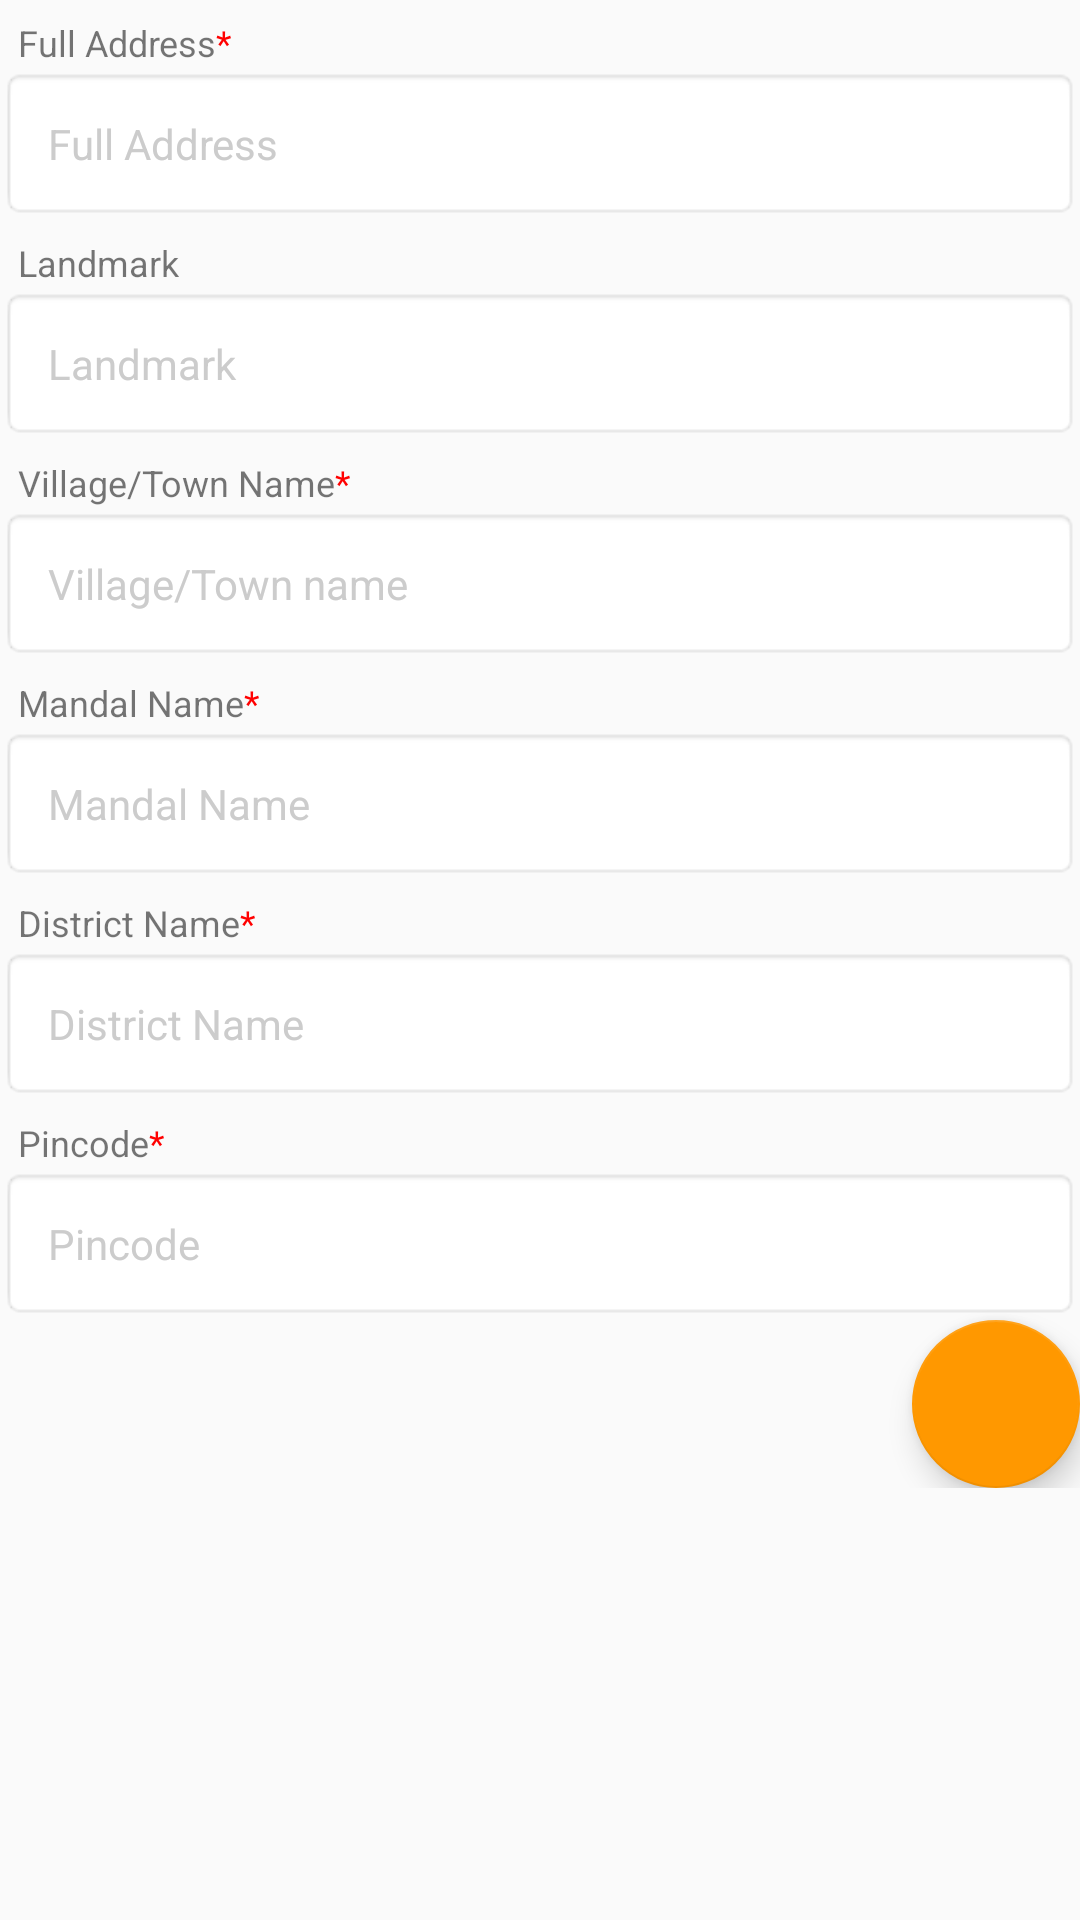

Layout XML and referenced resources for this Android screen:
<!-- AndroidManifest.xml: activity theme NoBackground -->
<!-- res/layout/activity_add_ddn_info.xml -->
<?xml version="1.0" encoding="utf-8"?>
<android.support.constraint.ConstraintLayout xmlns:android="http://schemas.android.com/apk/res/android"
    xmlns:app="http://schemas.android.com/apk/res-auto"
    xmlns:tools="http://schemas.android.com/tools"
    android:layout_width="match_parent"
    android:layout_height="match_parent"
    android:layout_margin="6dp"
    tools:context=".AddDdnInfoActivity">

    <LinearLayout
        android:layout_width="match_parent"
        android:layout_height="wrap_content"
        android:orientation="vertical">

        <TextView
            android:layout_width="wrap_content"
            android:layout_height="wrap_content"
            android:layout_marginLeft="6dp"
            android:layout_marginTop="6dp"
            android:text="@string/hint_full_address"
            android:textSize="12sp" />

        <EditText
            android:id="@+id/full_address"
            android:layout_width="match_parent"
            android:layout_height="wrap_content"
            android:background="@android:drawable/editbox_background_normal"
            android:ems="10"
            android:hint="@string/edt_hint_full_address"
            android:inputType="textMultiLine"
            android:padding="16dp"
            android:textColorHint="#CCCCCC"
            android:textSize="14sp" />

        <TextView
            android:layout_width="wrap_content"
            android:layout_height="wrap_content"
            android:layout_marginLeft="6dp"
            android:layout_marginTop="6dp"
            android:text="@string/hint_landmark"
            android:textSize="12sp" />

        <EditText
            android:id="@+id/landmark"
            android:layout_width="match_parent"
            android:layout_height="wrap_content"
            android:background="@android:drawable/editbox_background_normal"
            android:ems="10"
            android:hint="@string/edt_hint_landmark"
            android:inputType="textPersonName"
            android:padding="16dp"
            android:textColorHint="#CCCCCC"
            android:textSize="14sp" />


        <TextView
            android:layout_width="wrap_content"
            android:layout_height="wrap_content"
            android:layout_marginLeft="6dp"
            android:layout_marginTop="6dp"
            android:text="@string/hint_town"
            android:textSize="12sp" />

        <EditText
            android:id="@+id/town_name"
            android:layout_width="match_parent"
            android:layout_height="wrap_content"
            android:background="@android:drawable/editbox_background_normal"
            android:ems="10"
            android:hint="@string/edt_hint_town"
            android:inputType="textPersonName"
            android:padding="16dp"
            android:textColorHint="#CCCCCC"
            android:textSize="14sp" />

        <TextView
            android:layout_width="wrap_content"
            android:layout_height="wrap_content"
            android:layout_marginLeft="6dp"
            android:layout_marginTop="6dp"
            android:text="@string/hint_mandal"
            android:textSize="12sp" />

        <EditText
            android:id="@+id/mandal_name"
            android:layout_width="match_parent"
            android:layout_height="wrap_content"
            android:background="@android:drawable/editbox_background_normal"
            android:ems="10"
            android:hint="@string/edt_hint_mandal"
            android:inputType="textPersonName"
            android:padding="16dp"
            android:textColorHint="#CCCCCC"
            android:textSize="14sp" />

        <TextView
            android:layout_width="wrap_content"
            android:layout_height="wrap_content"
            android:layout_marginLeft="6dp"
            android:layout_marginTop="6dp"
            android:text="@string/hint_district"
            android:textSize="12sp" />

        <EditText
            android:id="@+id/district_name"
            android:layout_width="match_parent"
            android:layout_height="wrap_content"
            android:background="@android:drawable/editbox_background_normal"
            android:ems="10"
            android:hint="@string/edt_hint_district"
            android:inputType="textPersonName"
            android:padding="16dp"
            android:textColorHint="#CCCCCC"
            android:textSize="14sp" />

        <TextView
            android:layout_width="wrap_content"
            android:layout_height="wrap_content"
            android:layout_marginLeft="6dp"
            android:layout_marginTop="6dp"
            android:text="@string/hint_pincode"
            android:textSize="12sp" />

        <EditText
            android:id="@+id/pincode"
            android:layout_width="match_parent"
            android:layout_height="wrap_content"
            android:background="@android:drawable/editbox_background_normal"
            android:ems="10"
            android:hint="@string/edt_hint_pincode"
            android:inputType="number"
            android:maxLength="6"
            android:padding="16dp"
            android:textColorHint="#CCCCCC"
            android:textSize="14sp" />

        <android.support.design.widget.FloatingActionButton
            android:id="@+id/save_address_fab"
            android:layout_width="wrap_content"
            android:layout_height="wrap_content"
            android:layout_gravity="bottom|end"
            android:layout_margin="@dimen/fab_margin"
            app:srcCompat="@drawable/ic_check_white_24dp" />

    </LinearLayout>
</android.support.constraint.ConstraintLayout>
<!-- resources referenced by this layout -->
<resources>
  <string name="edt_hint_district">District Name</string>
  <string name="edt_hint_full_address">Full Address</string>
  <string name="edt_hint_landmark">Landmark</string>
  <string name="edt_hint_mandal">Mandal Name</string>
  <string name="edt_hint_pincode">Pincode</string>
  <string name="edt_hint_town">Village/Town name</string>
  <string name="hint_district">District Name<font fgcolor="#FF0000">*</font></string>
  <string name="hint_full_address">Full Address<font fgcolor="#FF0000">*</font></string>
  <string name="hint_landmark">Landmark</string>
  <string name="hint_mandal">Mandal Name<font fgcolor="#FF0000">*</font></string>
  <string name="hint_pincode">Pincode<font fgcolor="#FF0000">*</font></string>
  <string name="hint_town">Village/Town Name<font fgcolor="#FF0000">*</font></string>
  <style name="NoBackground" parent="AppTheme">
      </style>
  <style name="AppTheme" parent="Theme.AppCompat.Light.DarkActionBar">
          
          <item name="colorPrimary">@color/colorPrimary</item>
          <item name="colorPrimaryDark">@color/colorPrimaryDark</item>
          <item name="colorAccent">@color/colorAccent</item>
      </style>
  <color name="colorPrimary">#009688</color>
  <color name="colorPrimaryDark">#00796B</color>
  <color name="colorAccent">#FF9800</color>
</resources>
